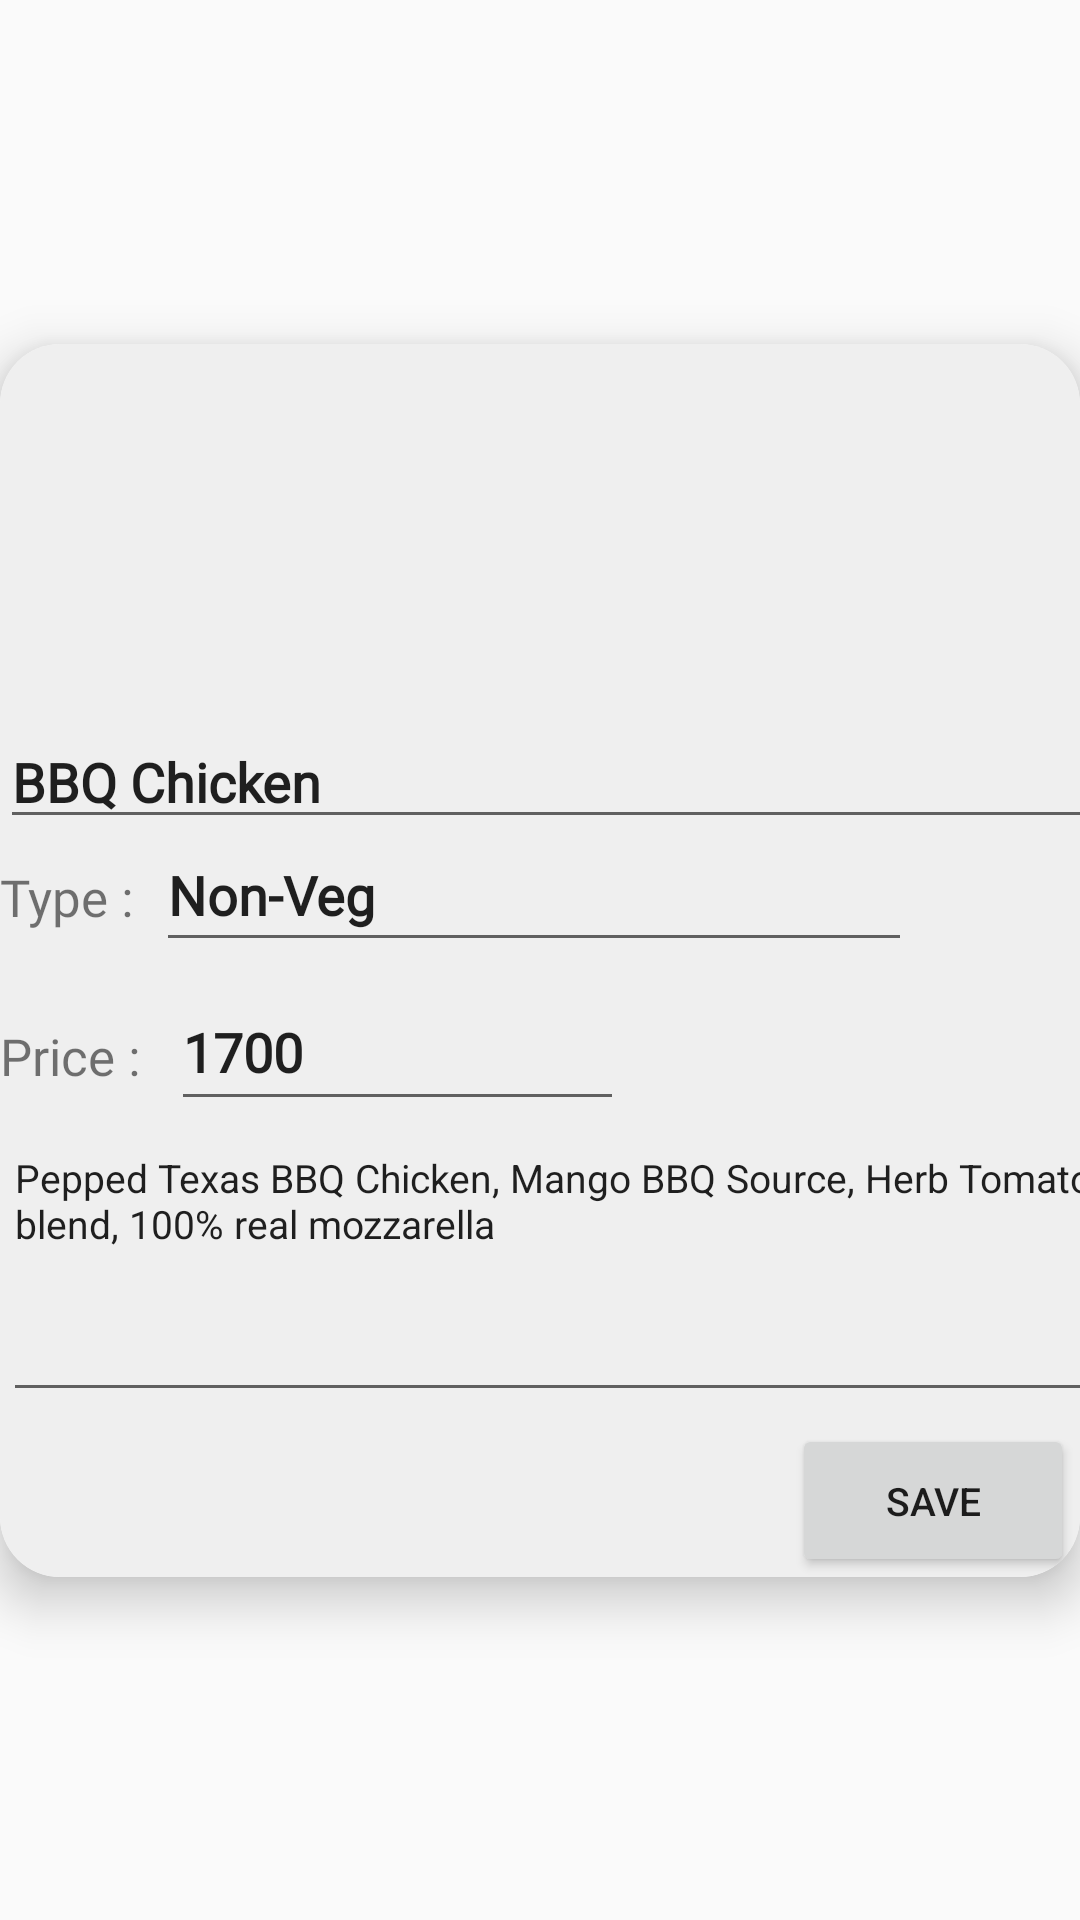

This screen was rendered from an Android layout file. Write that file and the resources it references.
<!-- AndroidManifest.xml: application theme Theme.Pizza4u -->
<!-- res/layout/layout_manager_pizzas.xml -->
<?xml version="1.0" encoding="utf-8"?>
<androidx.constraintlayout.widget.ConstraintLayout xmlns:android="http://schemas.android.com/apk/res/android"
    xmlns:tools="http://schemas.android.com/tools"
    android:layout_width="match_parent"
    android:layout_height="430dp"
    xmlns:app="http://schemas.android.com/apk/res-auto"
    android:id="@+id/pizzaLayout"
    android:layout_marginTop="5dp">



    <androidx.cardview.widget.CardView
        android:layout_width="wrap_content"
        android:layout_height="wrap_content"
        app:layout_constraintBottom_toBottomOf="parent"
        app:layout_constraintEnd_toEndOf="parent"
        app:layout_constraintStart_toStartOf="parent"
        app:layout_constraintTop_toTopOf="parent"
        android:elevation="8dp"
        app:cardElevation="10dp"
        app:cardCornerRadius="20dp"
        app:cardMaxElevation="120dp">

        <androidx.constraintlayout.widget.ConstraintLayout
            android:layout_width="376dp"
            android:layout_height="wrap_content"
            android:background="#EFEFEF">


            <EditText
                android:id="@+id/txt_PType_manager"
                android:layout_width="252dp"
                android:layout_height="48dp"
                android:layout_marginStart="52dp"
                android:layout_marginTop="40dp"
                android:fontFamily="@font/belleza"
                android:text="Non-Veg"
                android:textSize="18dp"
                android:textStyle="bold"
                app:layout_constraintStart_toStartOf="parent"
                app:layout_constraintTop_toBottomOf="@+id/imagePizzaManager" />

            <TextView
                android:id="@+id/txt"
                android:layout_width="wrap_content"
                android:layout_height="wrap_content"
                android:layout_marginTop="8dp"
                android:fontFamily="@font/belleza"
                android:text="Type : "
                android:textSize="17dp"
                app:layout_constraintTop_toBottomOf="@id/txtPizzaNameManager"
                app:layout_constraintTop_toEndOf="@id/imagePizzaManager"
                tools:layout_editor_absoluteX="0dp" />

            <TextView
                android:id="@+id/txt2"
                android:layout_width="wrap_content"
                android:layout_height="wrap_content"
                android:layout_marginTop="20dp"
                android:fontFamily="@font/belleza"
                android:text="Price : "
                android:textSize="17dp"
                app:layout_constraintTop_toBottomOf="@id/txt_PType_manager"
                app:layout_constraintTop_toEndOf="@id/imagePizzaManager"
                tools:layout_editor_absoluteX="0dp" />

            <EditText
                android:id="@+id/txt_Price_manager"
                android:layout_width="151dp"
                android:layout_height="49dp"
                android:layout_marginStart="8dp"
                android:layout_marginTop="4dp"
                android:fontFamily="@font/belleza"
                android:text="1700"
                android:textSize="18dp"
                android:textStyle="bold"
                app:layout_constraintStart_toEndOf="@id/txt"
                app:layout_constraintTop_toBottomOf="@id/txt_PType_manager" />

            <EditText
                android:id="@+id/txtPizzaNameManager"
                android:layout_width="378dp"
                android:layout_height="39dp"
                android:layout_marginTop="8dp"
                android:fontFamily="@font/belleza"
                android:text="@string/text_pizza"
                android:textSize="18dp"
                android:textStyle="bold"
                app:layout_constraintTop_toBottomOf="@id/imagePizzaManager"
                app:layout_constraintTop_toEndOf="@id/imagePizzaManager"
                tools:layout_editor_absoluteX="1dp" />

            <ImageView
                android:id="@+id/imagePizzaManager"
                android:layout_width="376dp"
                android:layout_height="118dp"
                android:layout_marginEnd="170dp"
                android:scaleType="centerCrop"
                android:clickable="true"
                app:layout_constraintBottom_toBottomOf="parent"
                app:layout_constraintEnd_toEndOf="parent"
                app:layout_constraintHorizontal_bias="0.0"
                app:layout_constraintStart_toStartOf="parent"
                app:layout_constraintTop_toTopOf="parent"
                app:layout_constraintVertical_bias="0.0"
                app:srcCompat="@drawable/pizzapic"
                android:focusable="true" />

            <EditText
                android:id="@+id/txtPizzaDescriptionManager"
                android:layout_width="374dp"
                android:layout_height="97dp"
                android:layout_marginStart="1dp"
                android:ems="10"
                android:gravity="start|top"
                android:text="@string/pizza_description"
                android:textSize="13dp"
                app:layout_constraintStart_toStartOf="@id/txtPizzaNameManager"
                app:layout_constraintTop_toBottomOf="@id/txt_Price_manager" />

            <Button
                android:id="@+id/btnSave_manager_pizza"
                android:layout_width="94dp"
                android:layout_height="51dp"
                android:layout_marginStart="264dp"
                android:layout_marginTop="4dp"
                android:ems="10"
                android:gravity="center"
                android:text="Save"
                android:textSize="13dp"
                app:layout_constraintStart_toStartOf="@id/txtPizzaNameManager"
                app:layout_constraintTop_toBottomOf="@id/txtPizzaDescriptionManager" />


        </androidx.constraintlayout.widget.ConstraintLayout>

    </androidx.cardview.widget.CardView>


</androidx.constraintlayout.widget.ConstraintLayout>
<!-- resources referenced by this layout -->
<resources>
  <string name="pizza_description">Pepped Texas BBQ Chicken, Mango BBQ Source, Herb Tomato blend, 100% real mozzarella</string>
  <string name="text_pizza">BBQ Chicken</string>
  <style name="Theme.Pizza4u" parent="Theme.AppCompat.Light.NoActionBar">
          
          <item name="colorPrimary">#F57C00</item>
          <item name="colorPrimaryVariant">#FFB300</item>
          <item name="colorOnPrimary">@color/white</item>
          
          <item name="colorSecondary">@color/teal_200</item>
          <item name="colorSecondaryVariant">@color/teal_700</item>
          <item name="colorOnSecondary">@color/black</item>
          <item name="tickColorInactive">#4C3333</item>
  
          
          <item name="android:statusBarColor" tools:targetApi="l">?attr/colorPrimaryVariant</item>
          
      </style>
  <!-- not gathered from this repository: default colours our renderer supplied (Android Studio template values) -->
  <color name="teal_200">#FF03DAC5</color>
  <color name="teal_700">#FF018786</color>
  <color name="black">#FF000000</color>
  <color name="white">#FFFFFFFF</color>
</resources>
